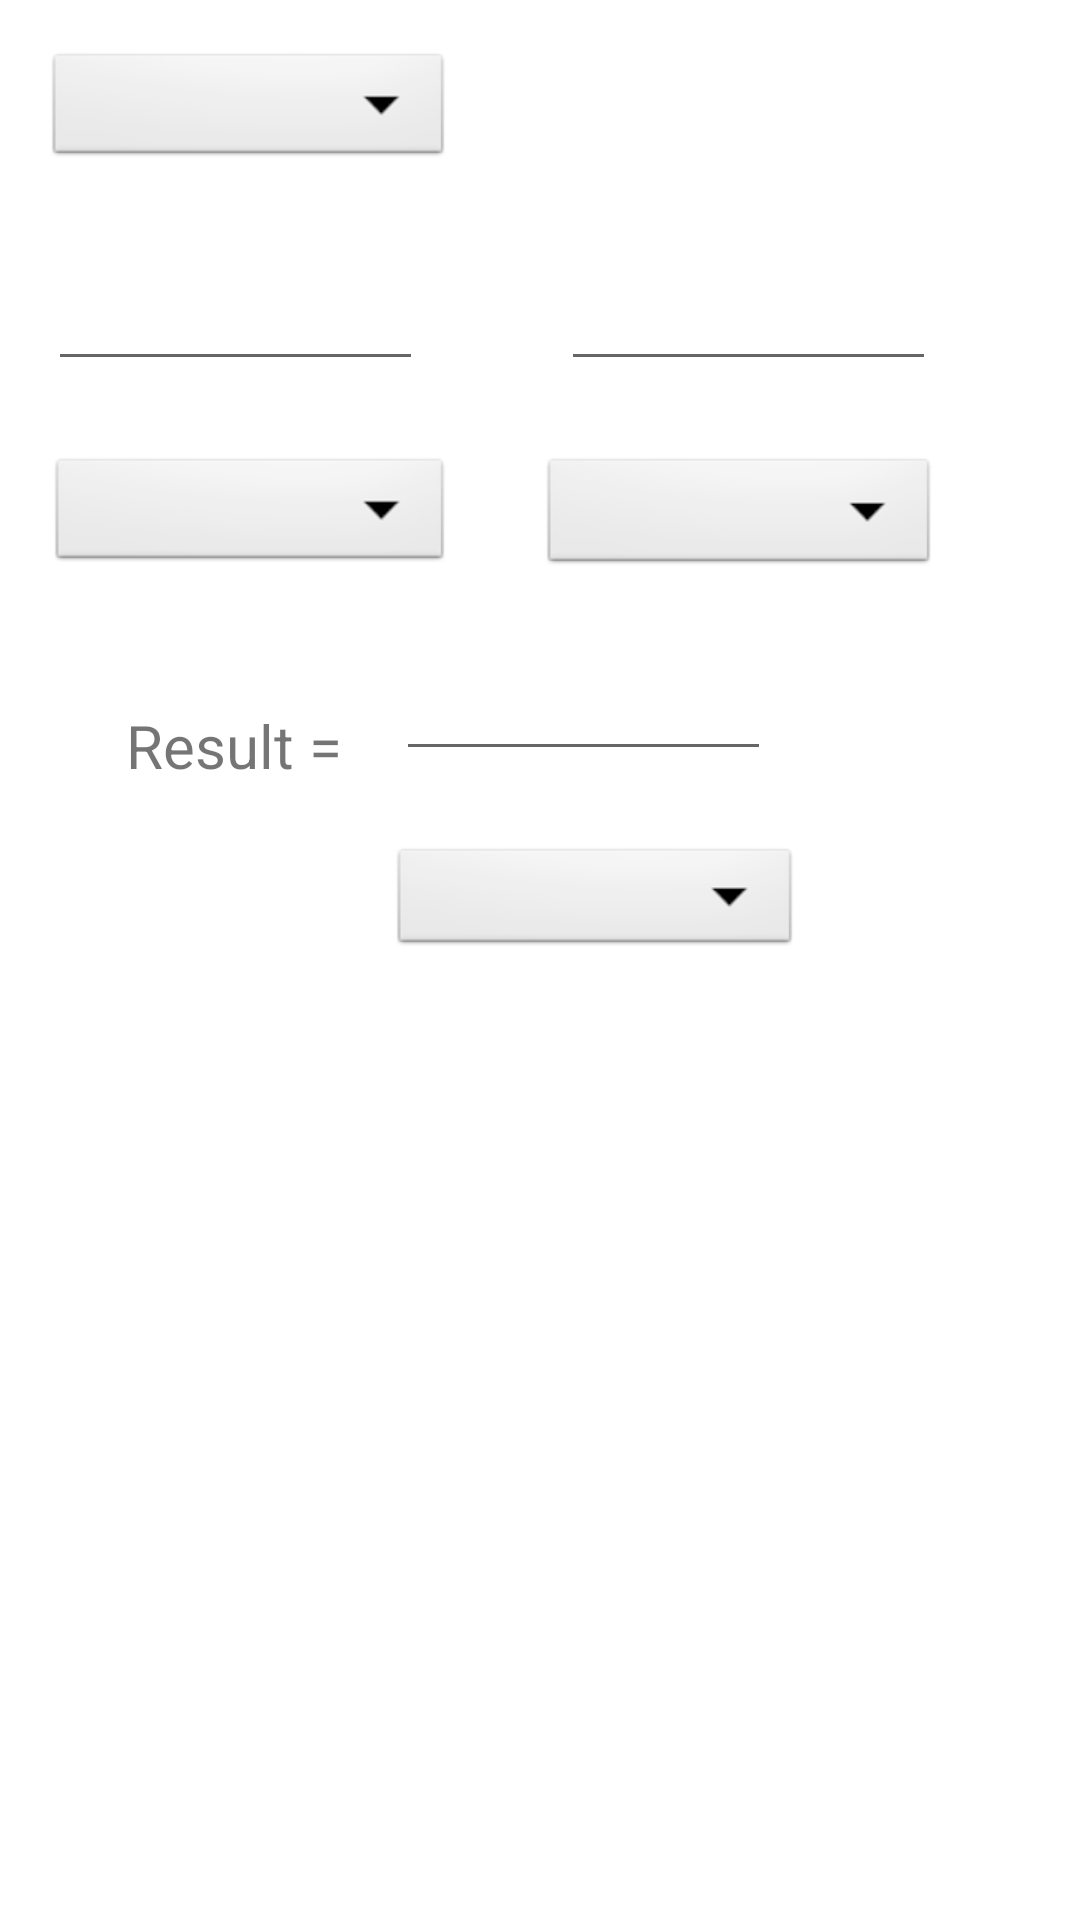

Produce the Android XML layout that renders to this screen, including the resource entries it uses.
<!-- AndroidManifest.xml: application theme Theme.QuantityMeasurer -->
<!-- res/layout/add_fragment.xml -->
<?xml version="1.0" encoding="utf-8"?>
<androidx.constraintlayout.widget.ConstraintLayout xmlns:android="http://schemas.android.com/apk/res/android"
    xmlns:app="http://schemas.android.com/apk/res-auto"
    xmlns:tools="http://schemas.android.com/tools"
    android:layout_width="match_parent"
    android:layout_height="wrap_content">

    <Spinner
        android:id="@+id/spinnerTotal"
        android:layout_width="137dp"
        android:layout_height="39dp"
        android:layout_marginStart="133dp"
        android:layout_marginTop="24dp"
        android:layout_marginEnd="148dp"
        android:background="@android:drawable/btn_dropdown"
        android:backgroundTint="@color/LightCyan"
        android:backgroundTintMode="multiply"
        app:layout_constraintEnd_toEndOf="parent"
        app:layout_constraintHorizontal_bias="0.055"
        app:layout_constraintStart_toStartOf="parent"
        app:layout_constraintTop_toBottomOf="@+id/metricTotal" />

    <Spinner
        android:id="@+id/spinnerAdd2"
        android:layout_width="133dp"
        android:layout_height="42dp"
        android:layout_marginStart="87dp"
        android:layout_marginTop="24dp"
        android:layout_marginEnd="47dp"
        android:background="@android:drawable/btn_dropdown"
        android:backgroundTint="@color/LightCyan"
        android:backgroundTintMode="multiply"
        app:layout_constraintEnd_toEndOf="parent"
        app:layout_constraintHorizontal_bias="1.0"
        app:layout_constraintStart_toEndOf="@+id/spinnerAdd1"
        app:layout_constraintTop_toBottomOf="@+id/metricAdd2" />

    <EditText
        android:id="@+id/metricTotal"
        android:layout_width="125dp"
        android:layout_height="42dp"
        android:layout_marginStart="132dp"
        android:layout_marginTop="88dp"
        android:layout_marginEnd="154dp"
        android:ems="10"
        android:inputType="textPersonName"
        app:layout_constraintEnd_toEndOf="parent"
        app:layout_constraintHorizontal_bias="0.0"
        app:layout_constraintStart_toStartOf="parent"
        app:layout_constraintTop_toBottomOf="@+id/metricAdd1" />

    <EditText
        android:id="@+id/metricAdd2"
        android:layout_width="125dp"
        android:layout_height="42dp"
        android:layout_marginTop="28dp"
        android:layout_marginEnd="48dp"
        android:ems="10"
        android:inputType="textPersonName"
        app:layout_constraintEnd_toEndOf="parent"
        app:layout_constraintTop_toBottomOf="@+id/spinnerAdd" />

    <Spinner
        android:id="@+id/spinnerAdd"
        android:layout_width="136dp"
        android:layout_height="41dp"
        android:layout_marginStart="15dp"
        android:layout_marginTop="16dp"
        android:layout_marginEnd="265dp"
        android:background="@android:drawable/btn_dropdown"
        android:backgroundTint="@color/LightCyan"
        android:backgroundTintMode="multiply"
        app:layout_constraintEnd_toEndOf="parent"
        app:layout_constraintHorizontal_bias="0.0"
        app:layout_constraintStart_toStartOf="parent"
        app:layout_constraintTop_toTopOf="parent" />

    <EditText
        android:id="@+id/metricAdd1"
        android:layout_width="125dp"
        android:layout_height="42dp"
        android:layout_marginStart="16dp"
        android:layout_marginTop="28dp"
        android:ems="10"
        android:inputType="textPersonName"
        app:layout_constraintStart_toStartOf="parent"
        app:layout_constraintTop_toBottomOf="@+id/spinnerAdd" />

    <TextView
        android:id="@+id/textView2"
        android:layout_width="26dp"
        android:layout_height="38dp"
        android:layout_marginStart="36dp"
        android:layout_marginTop="32dp"
        android:layout_marginEnd="29dp"
        android:text="+"
        android:textSize="30dp"
        app:layout_constraintEnd_toStartOf="@+id/metricAdd2"
        app:layout_constraintHorizontal_bias="0.0"
        app:layout_constraintStart_toEndOf="@+id/metricAdd1"
        app:layout_constraintTop_toBottomOf="@+id/spinnerAdd" />

    <Spinner
        android:id="@+id/spinnerAdd1"
        android:layout_width="135dp"
        android:layout_height="41dp"
        android:layout_marginStart="16dp"
        android:layout_marginTop="24dp"
        android:background="@android:drawable/btn_dropdown"
        android:backgroundTint="@color/LightCyan"
        android:backgroundTintMode="multiply"
        app:layout_constraintStart_toStartOf="parent"
        app:layout_constraintTop_toBottomOf="@+id/metricAdd1" />

    <TextView
        android:id="@+id/resultText"
        android:layout_width="80dp"
        android:layout_height="31dp"
        android:layout_marginStart="42dp"
        android:layout_marginTop="43dp"
        android:layout_marginEnd="10dp"
        android:text="Result ="
        android:textSize="20sp"
        app:layout_constraintEnd_toStartOf="@+id/metricTotal"
        app:layout_constraintStart_toStartOf="parent"
        app:layout_constraintTop_toBottomOf="@+id/spinnerAdd1" />
</androidx.constraintlayout.widget.ConstraintLayout>
<!-- resources referenced by this layout -->
<resources>
  <style name="Theme.QuantityMeasurer" parent="Theme.MaterialComponents.DayNight.DarkActionBar">
          
          <item name="colorPrimary">@color/purple_500</item>
          <item name="colorPrimaryVariant">@color/purple_700</item>
          <item name="colorOnPrimary">@color/white</item>
          
          <item name="colorSecondary">@color/teal_200</item>
          <item name="colorSecondaryVariant">@color/teal_700</item>
          <item name="colorOnSecondary">@color/black</item>
          
          <item name="android:statusBarColor" tools:targetApi="l">?attr/colorPrimaryVariant</item>
          
      </style>
  <!-- not gathered from this repository: default colours our renderer supplied (Android Studio template values) -->
  <color name="purple_500">#FF6200EE</color>
  <color name="purple_700">#FF3700B3</color>
  <color name="teal_200">#FF03DAC5</color>
  <color name="teal_700">#FF018786</color>
  <color name="black">#FF000000</color>
  <color name="white">#FFFFFFFF</color>
</resources>
